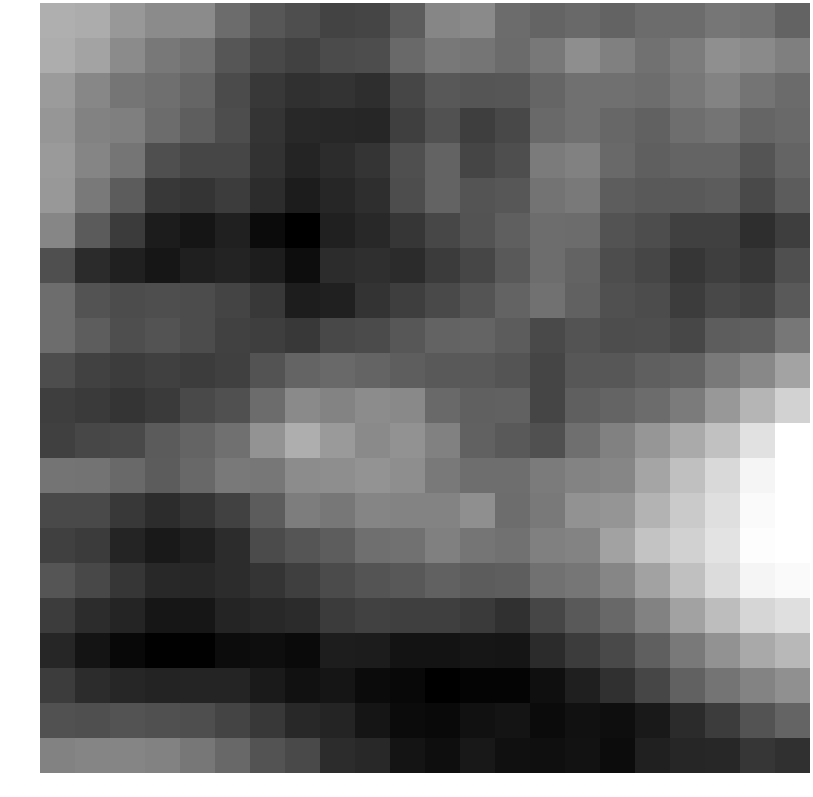

The file beside this chart, header and first rows:
0.649798, 0.581752, 0.138390, -0.177347, -0.169199, -0.879999, -1.362941, -1.584341, -1.840796, -1.789933, -1.246255, -0.297753, -0.190027, -0.895551, -1.070193, -0.959672, -1.090723, -0.887751, -0.890598, -0.649669, -0.736518, -1.084736
0.6167, 0.3875, -0.1799, -0.6025, -0.7477, -1.387, -1.724, -1.856, -1.644, -1.609, -0.9599, -0.6121, -0.6728, -0.9089, -0.62, -0.09862, -0.4269, -0.7544, -0.5239, -0.07386, -0.1943, -0.444
0.2051, -0.253, -0.6698, -0.8292, -1.054, -1.655, -2.086, -2.253, -2.204, -2.32, -1.757, -1.339, -1.425, -1.388, -1.055, -0.7996, -0.7975, -0.866, -0.6007, -0.3506, -0.6916, -0.9058
0.0855, -0.3701, -0.4586, -0.8813, -1.215, -1.595, -2.186, -2.456, -2.475, -2.506, -1.931, -1.495, -1.944, -1.725, -0.9471, -0.7943, -1.012, -1.123, -0.8299, -0.7066, -1.059, -0.9597
0.1835, -0.3038, -0.6816, -1.549, -1.762, -1.774, -2.221, -2.544, -2.347, -2.168, -1.547, -1.091, -1.797, -1.569, -0.5372, -0.3921, -0.9268, -1.19, -1.08, -1.077, -1.441, -1.064
0.1301, -0.5829, -1.246, -2.078, -2.185, -1.998, -2.36, -2.731, -2.506, -2.316, -1.594, -1.102, -1.431, -1.362, -0.723, -0.5802, -1.231, -1.326, -1.325, -1.255, -1.703, -1.26
-0.2948, -1.278, -2.007, -2.726, -2.901, -2.643, -3.13, -3.389, -2.618, -2.462, -2.125, -1.75, -1.452, -1.193, -0.869, -0.8857, -1.473, -1.611, -1.895, -1.909, -2.32, -1.949
-1.546, -2.377, -2.627, -2.872, -2.656, -2.581, -2.712, -3.081, -2.36, -2.295, -2.387, -2.008, -1.77, -1.292, -0.867, -1.091, -1.6, -1.775, -2.126, -1.953, -2.117, -1.554
-0.8745, -1.452, -1.617, -1.571, -1.621, -1.805, -2.055, -2.707, -2.618, -2.193, -1.941, -1.68, -1.434, -1.087, -0.7563, -1.109, -1.539, -1.623, -1.998, -1.709, -1.839, -1.3
-0.8685, -1.225, -1.573, -1.455, -1.621, -1.874, -1.954, -2.095, -1.713, -1.656, -1.372, -1.086, -1.08, -1.262, -1.67, -1.474, -1.592, -1.59, -1.746, -1.231, -1.195, -0.6376
-1.597, -1.858, -1.964, -1.896, -1.969, -1.893, -1.461, -1.067, -0.9579, -1.071, -1.205, -1.311, -1.312, -1.433, -1.777, -1.38, -1.369, -1.183, -1.091, -0.5797, -0.2516, 0.3815
-1.94, -2.049, -2.186, -2.042, -1.668, -1.543, -0.8887, -0.1982, -0.3234, -0.1394, -0.2297, -0.9554, -1.161, -1.145, -1.781, -1.19, -1.071, -0.8817, -0.5325, 0.1167, 0.7917, 1.473
-1.894, -1.734, -1.674, -1.28, -1.067, -0.7908, 0.03187, 0.6414, 0.1636, -0.1857, -0.003261, -0.3989, -1.111, -1.333, -1.538, -0.8183, -0.4109, 0.07564, 0.5532, 1.078, 1.803, 2.514
-0.7125, -0.7333, -0.9531, -1.259, -0.9714, -0.5896, -0.6442, -0.1462, -0.09343, 0.01213, -0.0933, -0.582, -0.8359, -0.8456, -0.5317, -0.3388, -0.2894, 0.4239, 1.043, 1.635, 2.263, 2.499
-1.698, -1.684, -2.08, -2.338, -2.159, -1.873, -1.264, -0.5042, -0.6365, -0.3199, -0.3649, -0.339, -0.07214, -0.8653, -0.5913, -0.01723, 0.06784, 0.7621, 1.282, 1.774, 2.398, 2.494
-1.893, -2.024, -2.52, -2.793, -2.652, -2.339, -1.642, -1.41, -1.235, -0.8092, -0.7412, -0.4366, -0.6762, -0.7518, -0.4346, -0.3234, 0.3564, 1.128, 1.448, 1.876, 2.448, 2.497
-1.409, -1.722, -2.128, -2.463, -2.477, -2.349, -2.149, -1.931, -1.643, -1.443, -1.351, -1.143, -1.253, -1.219, -0.752, -0.6523, -0.2797, 0.3534, 1.051, 1.704, 2.269, 2.377
-2.005, -2.344, -2.55, -2.876, -2.86, -2.521, -2.435, -2.382, -2.009, -1.88, -1.935, -1.916, -2.033, -2.241, -1.767, -1.33, -0.9871, -0.37, 0.3564, 0.9788, 1.548, 1.763
-2.492, -2.922, -3.203, -3.348, -3.343, -3.103, -3.044, -3.138, -2.714, -2.728, -2.936, -2.938, -2.863, -2.887, -2.382, -2.004, -1.67, -1.19, -0.5555, -0.02156, 0.5252, 0.8673
-2, -2.37, -2.507, -2.575, -2.533, -2.548, -2.786, -2.986, -2.893, -3.13, -3.202, -3.372, -3.284, -3.28, -3.039, -2.669, -2.257, -1.764, -1.128, -0.706, -0.3546, -0.04809
-1.508, -1.557, -1.459, -1.539, -1.58, -1.807, -2.089, -2.426, -2.551, -2.885, -3.113, -3.159, -2.983, -2.919, -3.123, -2.982, -3.061, -2.797, -2.391, -1.995, -1.472, -1.065
-0.3846, -0.3186, -0.3136, -0.38, -0.6337, -0.9686, -1.474, -1.687, -2.329, -2.466, -2.905, -3.052, -2.828, -3.017, -3.041, -2.971, -3.107, -2.629, -2.495, -2.467, -2.126, -2.237
